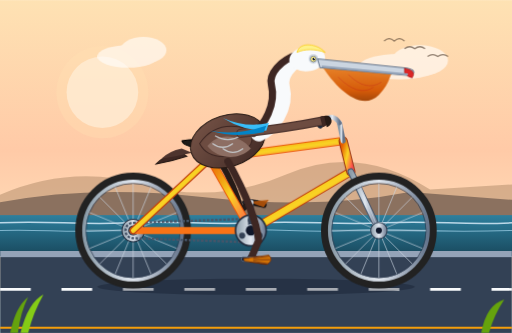
t = 0.00 s
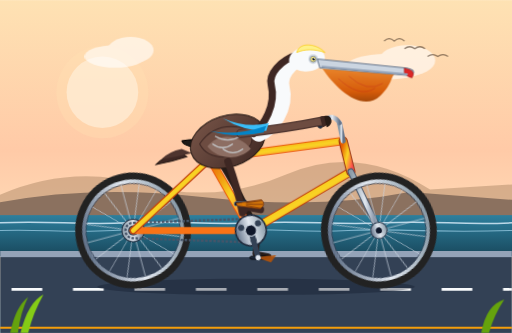
t = 1.75 s
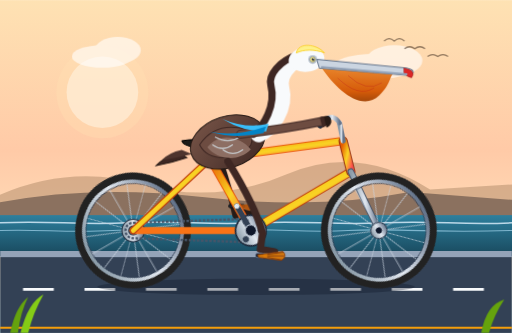
t = 3.50 s
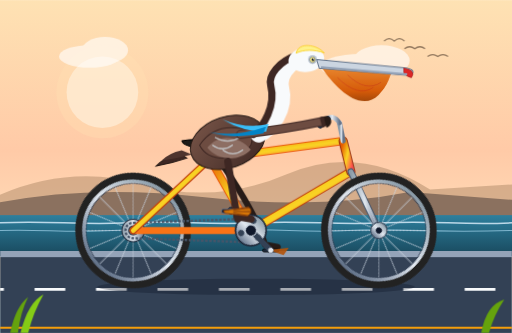
t = 5.25 s
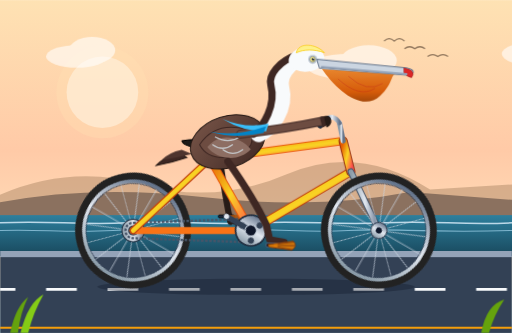
t = 7.00 s
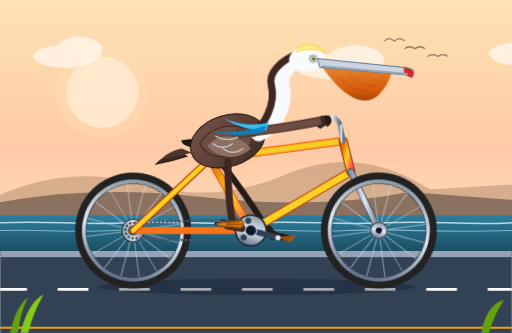
t = 8.75 s

The animated SVG that drew these frames (rendered in a browser with its animation timeline set to each time). Animation: 9 CSS @keyframes rules; frames cover the first 8.75 s, repeats indefinitely.

<svg xmlns="http://www.w3.org/2000/svg" viewBox="0 0 1000 650" width="100%" height="100%">
  <defs>
    <!-- Coastal Sky Gradient -->
    <linearGradient id="skyGrad" x1="0%" y1="0%" x2="0%" y2="100%">
      <stop offset="0%" stop-color="#fee2b3" />
      <stop offset="45%" stop-color="#ffcaa7" />
      <stop offset="70%" stop-color="#ffdcb8" />
      <stop offset="100%" stop-color="#caebf2" />
    </linearGradient>

    <!-- Ocean Gradient -->
    <linearGradient id="oceanGrad" x1="0%" y1="0%" x2="0%" y2="100%">
      <stop offset="0%" stop-color="#2d7f9d" />
      <stop offset="100%" stop-color="#19485c" />
    </linearGradient>

    <!-- Bicycle Metallic Gradient -->
    <linearGradient id="frameGrad" x1="0%" y1="0%" x2="100%" y2="100%">
      <stop offset="0%" stop-color="#e65c00" />
      <stop offset="50%" stop-color="#f9d423" />
      <stop offset="100%" stop-color="#ff4e50" />
    </linearGradient>

    <!-- Chrome / Steel Gradient -->
    <linearGradient id="metalGrad" x1="0%" y1="0%" x2="100%" y2="0%">
      <stop offset="0%" stop-color="#8a9ba8" />
      <stop offset="50%" stop-color="#e2e8f0" />
      <stop offset="100%" stop-color="#64748b" />
    </linearGradient>

    <!-- Pelican Pouch Gradient -->
    <linearGradient id="pouchGrad" x1="0%" y1="0%" x2="0%" y2="100%">
      <stop offset="0%" stop-color="#e67e22" />
      <stop offset="70%" stop-color="#d35400" />
      <stop offset="100%" stop-color="#a04000" />
    </linearGradient>

    <!-- Pelican Body Feather Gradient -->
    <linearGradient id="pelicanBrown" x1="0%" y1="0%" x2="100%" y2="100%">
      <stop offset="0%" stop-color="#795548" />
      <stop offset="50%" stop-color="#5d4037" />
      <stop offset="100%" stop-color="#3e2723" />
    </linearGradient>

    <!-- Bicycle Wheel Template (Axle at 0,0, radius 105) -->
    <g id="bicycleWheel">
      <!-- Tire -->
      <circle cx="0" cy="0" r="105" fill="none" stroke="#222" stroke-width="16" />
      <circle cx="0" cy="0" r="97" fill="none" stroke="#f1f5f9" stroke-dasharray="3 7" stroke-width="2" opacity="0.6" />
      <!-- Rim -->
      <circle cx="0" cy="0" r="96" fill="none" stroke="url(#metalGrad)" stroke-width="7" />
      <circle cx="0" cy="0" r="92" fill="none" stroke="#334155" stroke-width="1.5" />
      <!-- 16 Spokes -->
      <g stroke="#cbd5e1" stroke-width="1.5" opacity="0.85">
        <line x1="0" y1="-92" x2="0" y2="92" />
        <line x1="-92" y1="0" x2="92" y2="0" />
        <line x1="-65" y1="-65" x2="65" y2="65" />
        <line x1="-65" y1="65" x2="65" y2="-65" />
        <line x1="-35" y1="-85" x2="35" y2="85" />
        <line x1="-85" y1="-35" x2="85" y2="35" />
        <line x1="-85" y1="35" x2="85" y2="-35" />
        <line x1="-35" y1="85" x2="35" y2="-85" />
      </g>
      <!-- Hub -->
      <circle cx="0" cy="0" r="16" fill="url(#metalGrad)" stroke="#334155" stroke-width="2" />
      <circle cx="0" cy="0" r="6" fill="#0f172a" />
    </g>

    <style><![CDATA[
      /* Road dashes movement */
      @keyframes roadMove {
        0% { stroke-dashoffset: 0; }
        100% { stroke-dashoffset: -120; }
      }
      .anim-road {
        animation: roadMove 0.8s linear infinite;
      }

      /* Cloud drift */
      @keyframes cloudDrift {
        0% { transform: translateX(0); }
        100% { transform: translateX(-400px); }
      }
      .anim-clouds {
        animation: cloudDrift 28s linear infinite;
      }

      /* Wheel continuous forward spin */
      @keyframes spinForward {
        0% { transform: rotate(0deg); }
        100% { transform: rotate(360deg); }
      }
      .rear-wheel-spin {
        transform-origin: 260px 450px;
        animation: spinForward 1.2s linear infinite;
      }
      .front-wheel-spin {
        transform-origin: 740px 450px;
        animation: spinForward 1.2s linear infinite;
      }

      /* Bottom Bracket Crank Revolutions (1.2s per full pedal cycle) */
      @keyframes crankRev {
        0% { transform: rotate(0deg); }
        100% { transform: rotate(360deg); }
      }
      .crankset {
        transform-origin: 490px 450px;
        animation: crankRev 1.2s linear infinite;
      }

      /* Counter-rotate pedals so they stay level under feet */
      @keyframes pedalCounterRev {
        0% { transform: rotate(0deg); }
        100% { transform: rotate(-360deg); }
      }
      .pedal-left {
        transform-origin: 490px 395px;
        animation: pedalCounterRev 1.2s linear infinite;
      }
      .pedal-right {
        transform-origin: 490px 505px;
        animation: pedalCounterRev 1.2s linear infinite;
      }

      /* Pelican torso subtle bobbing in cadence with pedaling */
      @keyframes pelicanBob {
        0%, 100% { transform: translateY(0px) rotate(0deg); }
        25% { transform: translateY(3px) rotate(0.5deg); }
        50% { transform: translateY(-1px) rotate(0deg); }
        75% { transform: translateY(3px) rotate(-0.5deg); }
      }
      .pelican-rider {
        transform-origin: 420px 300px;
        animation: pelicanBob 0.6s ease-in-out infinite;
      }

      /* Pouch throat flutter in the sea breeze */
      @keyframes throatGiggle {
        0%, 100% { transform: scale(1, 1); }
        50% { transform: scale(1.03, 0.96) translate(1px, 2px); }
      }
      .pouch-flutter {
        transform-origin: 660px 185px;
        animation: throatGiggle 0.4s ease-in-out infinite;
      }

      /* Left Leg Pedaling: Hip at (430, 315) -> Track Left Pedal (R=55 around 490,450, Phase 180°) */
      @keyframes pedalLegLeft {
        0%   { d: path("M 430 315 Q 460 365 470 410 L 490 395 L 515 400"); }
        25%  { d: path("M 430 315 Q 480 375 515 425 L 545 450 L 570 455"); }
        50%  { d: path("M 430 315 Q 490 415 500 470 L 490 505 L 515 510"); }
        75%  { d: path("M 430 315 Q 430 395 440 445 L 435 450 L 460 455"); }
        100% { d: path("M 430 315 Q 460 365 470 410 L 490 395 L 515 400"); }
      }
      .anim-leg-left {
        animation: pedalLegLeft 1.2s linear infinite;
      }

      /* Right Leg Pedaling: Hip at (445, 315) -> Track Right Pedal (R=55 around 490,450, Phase 0°) */
      @keyframes pedalLegRight {
        0%   { d: path("M 445 315 Q 500 415 505 470 L 490 505 L 518 510"); }
        25%  { d: path("M 445 315 Q 440 395 450 445 L 435 450 L 463 455"); }
        50%  { d: path("M 445 315 Q 470 365 478 410 L 490 395 L 518 400"); }
        75%  { d: path("M 445 315 Q 495 375 528 425 L 545 450 L 573 455"); }
        100% { d: path("M 445 315 Q 500 415 505 470 L 490 505 L 518 510"); }
      }
      .anim-leg-right {
        animation: pedalLegRight 1.2s linear infinite;
      }
    ]]></style>
  </defs>

  <!-- ================= BACKGROUND SCENE ================= -->
  <!-- Sky -->
  <rect x="0" y="0" width="1000" height="650" fill="url(#skyGrad)" />

  <!-- Distant Sun -->
  <circle cx="200" cy="180" r="70" fill="#fff5ea" opacity="0.75" />
  <circle cx="200" cy="180" r="90" fill="#ffe0b2" opacity="0.35" />

  <!-- Distant Coastal Mountains & Coastline -->
  <path d="M 0 380 Q 140 320 280 360 T 560 340 T 840 370 L 1000 360 L 1000 430 L 0 430 Z" fill="#b08968" opacity="0.5" />
  <path d="M 0 395 Q 180 360 400 385 T 800 375 L 1000 390 L 1000 430 L 0 430 Z" fill="#6c584c" opacity="0.7" />

  <!-- Coastal Ocean Shoreline -->
  <rect x="0" y="420" width="1000" height="80" fill="url(#oceanGrad)" />
  <!-- Wave crests -->
  <path d="M 0 435 C 100 430 150 440 250 435 C 350 430 400 440 500 435 C 600 430 650 440 750 435 C 850 430 900 440 1000 435" fill="none" stroke="#e0f2fe" stroke-width="3" opacity="0.8" />
  <path d="M 0 450 C 80 447 130 455 220 450 C 310 445 360 455 450 450 C 540 445 590 455 680 450 C 770 445 820 455 1000 450" fill="none" stroke="#bae6fd" stroke-width="2" opacity="0.6" />

  <!-- Drifting Clouds -->
  <g class="anim-clouds" fill="#ffffff" opacity="0.6">
    <ellipse cx="250" cy="110" rx="60" ry="22" />
    <ellipse cx="280" cy="98" rx="45" ry="26" />
    <ellipse cx="780" cy="130" rx="80" ry="25" />
    <ellipse cx="820" cy="118" rx="55" ry="30" />
    <ellipse cx="1150" cy="105" rx="70" ry="24" />
    <ellipse cx="1190" cy="92" rx="50" ry="28" />
  </g>

  <!-- Distant Flying Brown Pelicans in V-formation -->
  <g stroke="#4a3728" stroke-width="2.5" fill="none" opacity="0.6">
    <path d="M 750 80 Q 760 70 770 80 Q 780 70 790 80" />
    <path d="M 790 95 Q 800 87 810 95 Q 820 87 830 95" />
    <path d="M 835 110 Q 845 103 855 110 Q 865 103 875 110" />
  </g>

  <!-- Ground / Seaside Boardwalk / Bike Path -->
  <rect x="0" y="490" width="1000" height="160" fill="#334155" />
  <!-- Sidewalk curb -->
  <rect x="0" y="490" width="1000" height="12" fill="#94a3b8" />
  <!-- Striped Bike Lane Markings (Animated moving left) -->
  <line x1="0" y1="565" x2="1000" y2="565" stroke="#f8fafc" stroke-width="5" stroke-dasharray="60 60" class="anim-road" />
  <line x1="0" y1="640" x2="1000" y2="640" stroke="#f59e0b" stroke-width="4" />

  <!-- ================= BICYCLE AND RIDER LAYER ================= -->
  <!-- Shadow on the Road -->
  <ellipse cx="500" cy="560" rx="310" ry="16" fill="#0f172a" opacity="0.35" />

  <!-- 1. LEFT / FAR LEG (Behind Bike Frame) -->
  <path class="anim-leg-left" d="M 430 315 Q 460 365 470 410 L 490 395 L 515 400"
        fill="none" stroke="#261b17" stroke-width="12" stroke-linecap="round" stroke-linejoin="round" />
  <!-- Left Webbed Foot / Flipper -->
  <g class="crankset">
    <g class="pedal-left">
      <!-- Left Pedal Bar & Plate -->
      <rect x="474" y="392" width="32" height="6" rx="3" fill="#1e293b" stroke="#000" stroke-width="1.5" />
      <path d="M 485 394 L 525 390 L 515 404 Z" fill="#b45309" opacity="0.9" /> <!-- Foot toe web -->
    </g>
  </g>

  <!-- 2. REAR WHEEL (Animated continuous forward spin around center 260, 450) -->
  <g class="rear-wheel-spin">
    <use href="#bicycleWheel" x="260" y="450" />
  </g>

  <!-- Rear Wheel Cassette Cog -->
  <circle cx="260" cy="450" r="22" fill="url(#metalGrad)" stroke="#1e293b" stroke-width="2" />
  <circle cx="260" cy="450" r="10" fill="#334155" />

  <!-- 3. DRIVE CHAIN -->
  <!-- Chain loops between Rear Hub (260, 450) and Bottom Bracket (490, 450) -->
  <path d="M 260 435 L 490 427 A 24 24 0 0 1 490 473 L 260 465 A 15 15 0 0 1 260 435 Z"
        fill="none" stroke="#475569" stroke-width="4.5" stroke-dasharray="5 3" />

  <!-- 4. BICYCLE FRAME -->
  <!-- Geometry:
       Rear Dropouts: (260, 450)
       Seat Tube Junction / Cluster: (410, 310)
       Bottom Bracket (BB): (490, 450)
       Head Tube Top: (670, 275)
       Head Tube Bottom: (685, 335)
       Front Dropouts / Axle: (740, 450)
  -->
  <g stroke-linecap="round" stroke-linejoin="round">
    <!-- Chain Stay: Rear Axle to BB -->
    <line x1="260" y1="450" x2="490" y2="450" stroke="#f97316" stroke-width="14" />
    <line x1="260" y1="450" x2="490" y2="450" stroke="url(#frameGrad)" stroke-width="10" />

    <!-- Seat Stay: Rear Axle to Seat Cluster -->
    <line x1="260" y1="450" x2="410" y2="310" stroke="#c2410c" stroke-width="14" />
    <line x1="260" y1="450" x2="410" y2="310" stroke="url(#frameGrad)" stroke-width="9" />

    <!-- Seat Tube: BB to Seat Cluster -->
    <line x1="490" y1="450" x2="410" y2="310" stroke="#ea580c" stroke-width="16" />
    <line x1="490" y1="450" x2="410" y2="310" stroke="url(#frameGrad)" stroke-width="12" />

    <!-- Down Tube: BB to Head Tube Bottom -->
    <line x1="490" y1="450" x2="685" y2="335" stroke="#c2410c" stroke-width="17" />
    <line x1="490" y1="450" x2="685" y2="335" stroke="url(#frameGrad)" stroke-width="13" />

    <!-- Top Tube: Seat Cluster to Head Tube Top -->
    <line x1="410" y1="310" x2="670" y2="275" stroke="#ea580c" stroke-width="16" />
    <line x1="410" y1="310" x2="670" y2="275" stroke="url(#frameGrad)" stroke-width="12" />

    <!-- Head Tube: Head Tube Top to Bottom -->
    <line x1="670" y1="275" x2="685" y2="335" stroke="#9a3412" stroke-width="18" />
    <line x1="670" y1="275" x2="685" y2="335" stroke="url(#frameGrad)" stroke-width="14" />

    <!-- Front Fork: Head Tube Bottom to Front Axle -->
    <line x1="685" y1="335" x2="740" y2="450" stroke="#475569" stroke-width="13" />
    <line x1="685" y1="335" x2="740" y2="450" stroke="url(#metalGrad)" stroke-width="9" />

    <!-- Seat Post & Bicycle Saddle (Seat) -->
    <line x1="410" y1="310" x2="395" y2="280" stroke="url(#metalGrad)" stroke-width="9" />
    <!-- Saddle Seat Contour -->
    <path d="M 355 275 C 380 270 425 272 445 282 C 435 288 415 288 395 287 C 375 287 360 286 355 275 Z" fill="#1e1b18" stroke="#000" stroke-width="2" />

    <!-- Stem & Handlebars -->
    <line x1="670" y1="275" x2="663" y2="240" stroke="url(#metalGrad)" stroke-width="10" />
    <!-- Classic Upright Cruiser / Swept Handlebars -->
    <path d="M 663 240 Q 650 220 635 235" fill="none" stroke="url(#metalGrad)" stroke-width="9" />
    <!-- Rubber Grips -->
    <path d="M 640 232 L 625 245" stroke="#1e293b" stroke-width="11" stroke-linecap="round" />
  </g>

  <!-- 5. CRANKSET & PEDALS (Driven by pure animation at 490, 450) -->
  <g class="crankset">
    <!-- Chainring (Front Sprocket) -->
    <circle cx="490" cy="450" r="30" fill="url(#metalGrad)" stroke="#1e293b" stroke-width="3" />
    <!-- Chainring lightening cutouts -->
    <circle cx="490" cy="430" r="6" fill="#334155" />
    <circle cx="507" cy="460" r="6" fill="#334155" />
    <circle cx="473" cy="460" r="6" fill="#334155" />

    <!-- Left Crank Arm (180 deg out of phase, pointing UP at 0s: (490, 450) to (490, 395)) -->
    <line x1="490" y1="450" x2="490" y2="395" stroke="#334155" stroke-width="11" stroke-linecap="round" />
    <circle cx="490" cy="395" r="5" fill="#e2e8f0" />

    <!-- Right Crank Arm (In phase, pointing DOWN at 0s: (490, 450) to (490, 505)) -->
    <line x1="490" y1="450" x2="490" y2="505" stroke="url(#metalGrad)" stroke-width="11" stroke-linecap="round" />
    <circle cx="490" cy="505" r="7" fill="#1e293b" />

    <!-- Bottom Bracket Center Spindle Nut -->
    <circle cx="490" cy="450" r="11" fill="#0f172a" stroke="#cbd5e1" stroke-width="2" />
  </g>

  <!-- 6. FRONT WHEEL (Animated continuous forward spin around center 740, 450) -->
  <g class="front-wheel-spin">
    <use href="#bicycleWheel" x="740" y="450" />
  </g>

  <!-- 7. PELICAN RIDER (CALIFORNIA BROWN PELICAN) -->
  <!-- Anatomical features: Large pouched bill with hooked tip, pale yellow crown,
       rich chestnut brown neck hindstripe, silvery gray-brown feathered mantle & wings -->
  <g class="pelican-rider">
    <!-- Tail Feathers perched over the saddle back -->
    <path d="M 350 295 Q 320 305 305 320 Q 335 315 365 305 Z" fill="#3e2723" stroke="#271a15" stroke-width="2" />
    <path d="M 355 290 Q 330 295 315 310 Q 345 305 375 298 Z" fill="#4e342e" />

    <!-- Main Torso / Body -->
    <ellipse cx="445" cy="275" rx="75" ry="50" transform="rotate(-18 445 275)" fill="url(#pelicanBrown)" stroke="#271a15" stroke-width="2" />

    <!-- Layered Wing Feathers (Silver-gray / Chestnut brown scalloped edges) -->
    <!-- Primary & Secondary Coverts -->
    <path d="M 390 280 Q 420 235 480 250 Q 515 285 450 305 Q 405 310 390 280 Z" fill="#6d4c41" stroke="#3e2723" stroke-width="2" />
    <path d="M 405 285 C 430 255 470 265 490 290 C 465 315 425 310 405 285 Z" fill="#8d6e63" />
    <!-- Feather Scallop lines -->
    <path d="M 415 280 Q 435 295 455 280 M 435 290 Q 455 305 475 290 M 420 265 Q 445 280 470 265" fill="none" stroke="#cfd8dc" stroke-width="2.5" opacity="0.8" />

    <!-- Pelagic Curved S-Neck -->
    <!-- Foreneck (silky white / light straw) -->
    <path d="M 505 260 C 530 250 560 210 550 170 C 545 150 560 120 595 110" fill="none" stroke="#f8fafc" stroke-width="32" stroke-linecap="round" />
    <!-- Nape / Hindneck (Deep chestnut/seal brown band characteristic of breeding Pelecanus occidentalis) -->
    <path d="M 495 260 C 515 245 540 205 530 165 C 525 145 545 118 585 105" fill="none" stroke="#3e2723" stroke-width="14" stroke-linecap="round" />

    <!-- Pelican Head Structure -->
    <g id="pelicanHead">
      <!-- Head Base -->
      <ellipse cx="600" cy="115" rx="35" ry="24" transform="rotate(-6 600 115)" fill="#f8fafc" />
      <!-- Pale Yellow Feathered Crown Crest -->
      <path d="M 580 102 C 585 80 620 85 635 102 C 615 95 595 95 580 102 Z" fill="#fef08a" stroke="#facc15" stroke-width="1.5" />

      <!-- Characteristic Huge Pelican Bill and Gular Pouch -->
      <!-- Expanded Pouch (Gular Sac) -->
      <g class="pouch-flutter">
        <path d="M 630 130 C 655 170 705 220 740 185 C 765 160 760 142 770 140 Z" fill="url(#pouchGrad)" opacity="0.95" />
        <!-- Pouch delicate vein striations -->
        <path d="M 660 150 Q 700 190 730 170 M 680 145 Q 715 180 745 160" fill="none" stroke="#b91c1c" stroke-width="1.5" opacity="0.4" />
      </g>

      <!-- Upper Maxilla (Long hooked gray/horn bill) -->
      <path d="M 620 115 L 795 133 C 815 137 810 148 795 147 L 625 132 Z" fill="#cbd5e1" stroke="#64748b" stroke-width="2" />
      <!-- Hooked Nail tip (Dertrum) of beak -->
      <path d="M 790 133 Q 815 138 805 152 Q 795 150 790 142 Z" fill="#dc2626" stroke="#991b1b" stroke-width="1" />

      <!-- Lower Mandible Rim -->
      <path d="M 630 130 L 795 145" stroke="#94a3b8" stroke-width="4" stroke-linecap="round" />

      <!-- Bare Facial Skin around eye (Rosy / Slate bare patch) -->
      <circle cx="612" cy="115" r="9" fill="#94a3b8" opacity="0.5" />
      <!-- Pelican Eye (Bright straw-yellow iris with dark pupil) -->
      <circle cx="612" cy="115" r="5.5" fill="#fef08a" stroke="#475569" stroke-width="1" />
      <circle cx="613" cy="115" r="2.8" fill="#0f172a" />
      <circle cx="614" cy="113.8" r="1" fill="#ffffff" />
    </g>

    <!-- Pelican Arms / Wings reaching forward to steer handlebars -->
    <!-- Left Wing/Hand gripping bar -->
    <path d="M 470 260 Q 560 250 635 235" fill="none" stroke="#4e342e" stroke-width="18" stroke-linecap="round" />
    <path d="M 470 260 Q 560 250 635 235" fill="none" stroke="#6d4c41" stroke-width="13" stroke-linecap="round" />
    <!-- Feather wingtip feathers wrapped over handlebar grip -->
    <path d="M 625 228 C 640 220 648 245 630 248 Z" fill="#3e2723" />
    <path d="M 633 226 C 648 222 654 242 638 248 Z" fill="#271a15" />

    <!-- Dapper Seaside Bicyclist Accents: Breezy Flying Nautical Neck-Scarf -->
    <path d="M 525 240 Q 480 250 435 230 Q 475 255 520 255 Z" fill="#38bdf8" />
    <path d="M 520 245 Q 460 265 410 255 Q 460 270 515 258 Z" fill="#0284c7" />
  </g>

  <!-- 8. RIGHT / FOREGROUND LEG (Anatomically positioned outside the frame) -->
  <!-- Hip origin: (445, 315) -> Dynamic Thigh -> Knee -> Tarsus -> Foot onto Right Pedal -->
  <path class="anim-leg-right" d="M 445 315 Q 500 415 505 470 L 490 505 L 518 510"
        fill="none" stroke="#3e2723" stroke-width="14" stroke-linecap="round" stroke-linejoin="round" />
  <!-- Yellowish-gray scale texture line on pelican tarsus -->
  <g class="crankset">
    <g class="pedal-right">
      <!-- Right Pedal Spindle & Platform -->
      <rect x="472" y="502" width="36" height="8" rx="3" fill="#0f172a" stroke="#64748b" stroke-width="1.5" />
      <circle cx="490" cy="506" r="3.5" fill="#f59e0b" /> <!-- Amber pedal reflector -->

      <!-- Webbed Foot grasping pedal -->
      <path d="M 475 505 L 525 498 Q 535 508 522 516 L 478 510 Z" fill="#d97706" opacity="0.95" stroke="#78350f" stroke-width="1.5" />
      <!-- 4 Webbed Claws/Toes -->
      <line x1="495" y1="504" x2="526" y2="500" stroke="#78350f" stroke-width="1.5" />
      <line x1="495" y1="507" x2="528" y2="507" stroke="#78350f" stroke-width="1.5" />
      <line x1="495" y1="510" x2="524" y2="515" stroke="#78350f" stroke-width="1.5" />
    </g>
  </g>

  <!-- Foreground Beach Grass Details -->
  <path d="M 20 650 Q 30 600 55 580 Q 40 610 35 650" fill="#65a30d" />
  <path d="M 40 650 Q 55 590 85 575 Q 65 610 55 650" fill="#84cc16" />
  <path d="M 940 650 Q 950 595 985 585 Q 965 615 955 650" fill="#65a30d" />
</svg>
